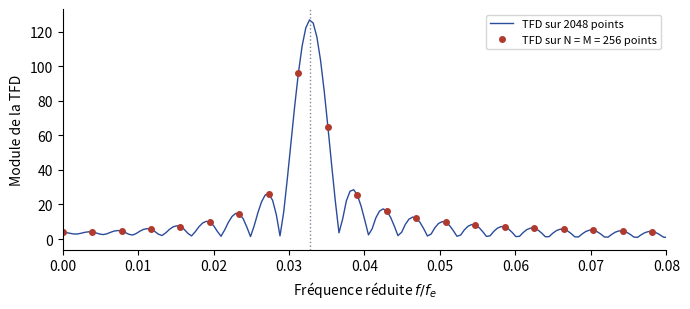

Write the Python code that produced this figure.
"""TSIG2, partiel 2017-2018 (groupe 7), ex. 1 — TFD d'un cosinus de période 30,5
échantillons observé sur M = 256 échantillons : TFD sur 256 points (points) et sur
2048 points (trait), fréquence vraie en pointillés. Figure calculée."""
import numpy as np
import matplotlib
matplotlib.use("Agg")
import matplotlib.pyplot as plt
plt.rcParams.update({"font.family": "sans-serif", "font.size": 10, "svg.fonttype": "none"})
BLEU, ROUGE = "#2B4C9B", "#B03A2E"
M = 256; f0 = 1 / 30.5
x = np.cos(2 * np.pi * f0 * np.arange(M))
X1 = np.abs(np.fft.fft(x, M)); X2 = np.abs(np.fft.fft(x, 2048))
fig, a = plt.subplots(figsize=(7, 3.2))
a.plot(np.arange(2048) / 2048, X2, color=BLEU, lw=1, label="TFD sur 2048 points")
a.plot(np.arange(M) / M, X1, "o", color=ROUGE, ms=4, label="TFD sur N = M = 256 points")
a.axvline(f0, color="#7E889B", ls=":", lw=1)
a.set_xlim(0, 0.08)
a.set_xlabel("Fréquence réduite $f/f_e$"); a.set_ylabel("Module de la TFD")
a.legend(fontsize=8); a.spines[["top", "right"]].set_visible(False)
fig.tight_layout(); fig.savefig("ann-2017-tfd-fenetrage.svg")
